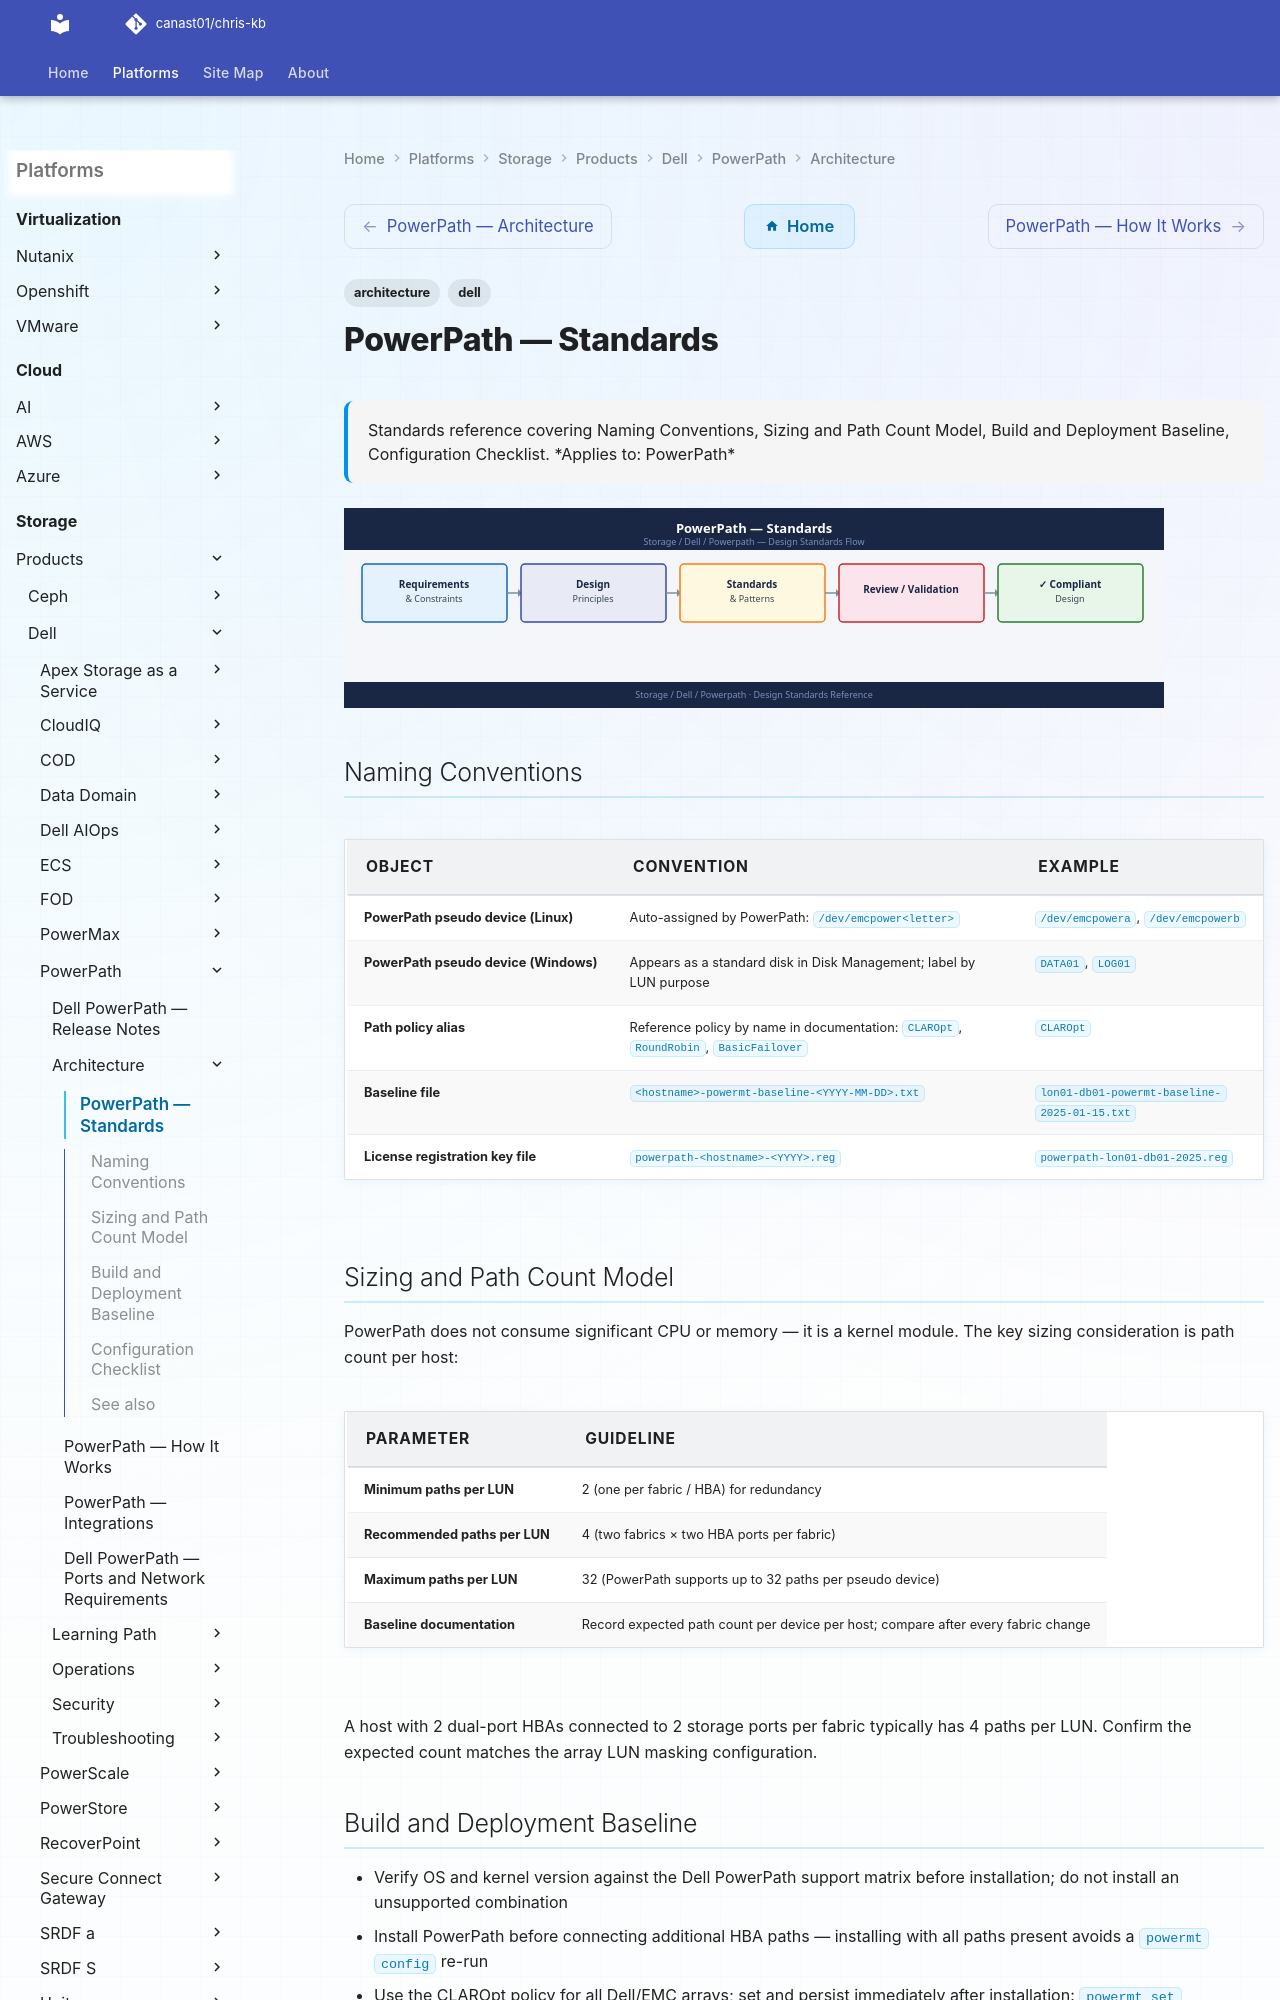

repository: canast01/chris-kb · page: storage/products/dell/powerpath/architecture/design-standards/index.html · generator: mkdocs

---
tags:
  - architecture
  - dell
description: "Standards reference covering Naming Conventions, Sizing and Path Count Model, Build and Deployment Baseline, Configuration Checklist."
---
# PowerPath — Standards

<div class="kb-summary">
Standards reference covering Naming Conventions, Sizing and Path Count Model, Build and Deployment Baseline, Configuration Checklist.

*Applies to: PowerPath*
</div>
![PowerPath — Standards](../../../../../assets/storage-dell-powerpath-architecture-design-standards.svg)

## Naming Conventions

| Object | Convention | Example |
|---|---|---|
| PowerPath pseudo device (Linux) | Auto-assigned by PowerPath: `/dev/emcpower<letter>` | `/dev/emcpowera`, `/dev/emcpowerb` |
| PowerPath pseudo device (Windows) | Appears as a standard disk in Disk Management; label by LUN purpose | `DATA01`, `LOG01` |
| Path policy alias | Reference policy by name in documentation: `CLAROpt`, `RoundRobin`, `BasicFailover` | `CLAROpt` |
| Baseline file | `<hostname>-powermt-baseline-<YYYY-MM-DD>.txt` | `lon01-db01-powermt-baseline-2025-01-15.txt` |
| License registration key file | `powerpath-<hostname>-<YYYY>.reg` | `powerpath-lon01-db01-2025.reg` |
